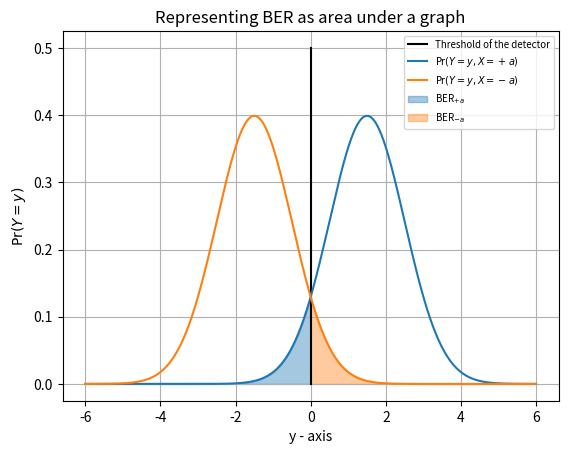

The script that saved this image:
import numpy as np
import scipy 
import math
import matplotlib.pyplot as plt
from scipy.stats import norm

a = 1
beta = 0.5
mean1 = a*(1+beta)
mean2 = -a*(1+beta)
standard_dev = 1
x = np.arange(-6,6, 0.001)
y1 = norm(mean1, standard_dev)
y2 = norm(mean2, standard_dev)
x_values = [0.0, 0.0]
y_values = [0.0, 0.5]
plt.plot(x_values, y_values, color = 'black')
plt.plot(x,y1.pdf(x))
plt.plot(x,y2.pdf(x))
plt.grid()

plt.ylabel("$\Pr(Y=y)$")
plt.xlabel("y - axis")
plt.fill_between(x,0,y1.pdf(x),where=y1.pdf(x) < y2.pdf(x),color='C0', alpha = 0.4, interpolate=True)
plt.fill_between(x,0,y2.pdf(x),where=y2.pdf(x) < y1.pdf(x),color='C1', alpha = 0.4, interpolate=True)
plt.legend(["Threshold of the detector","$\Pr(Y=y , X =+a)$","$\Pr(Y=y , X =-a)$", "BER$_{+a}$", "BER$_{-a}$"], prop={'size': 7})
plt.title("Representing BER as area under a graph") 
plt.show()
